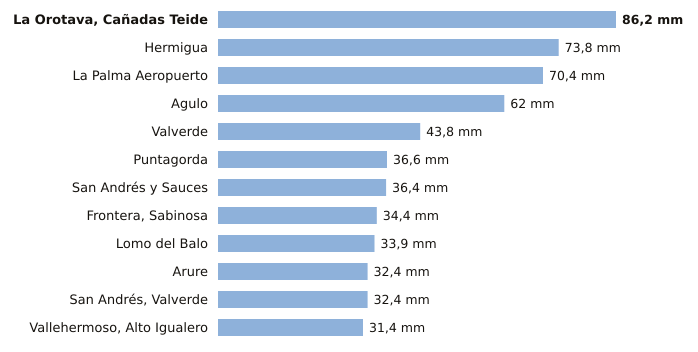

Values plotted in this chart, from the file beside it:
estacion, provincia, indicativo, mm_6_dias_anteriores, mm_hoy, mm_7_dias, horas_de_hoy
La Orotava, Cañadas Teide, Santa Cruz de Tenerife, C406G, 86.2, 0.0, 86.2, 5
Hermigua, Santa Cruz de Tenerife, C328W, 73.8, 0.0, 73.8, 6
La Palma Aeropuerto, Santa Cruz de Tenerife, C139E, 70.4, 0.0, 70.4, 5
Agulo, Santa Cruz de Tenerife, C317B, 62.0, 0.0, 62.0, 6
Valverde, Santa Cruz de Tenerife, C928I, 43.8, 0.0, 43.8, 5
Puntagorda, Santa Cruz de Tenerife, C117A, 36.6, 0.0, 36.6, 6
San Andrés y Sauces, Santa Cruz de Tenerife, C148F, 36.4, 0.0, 36.4, 5
Frontera, Sabinosa, Santa Cruz de Tenerife, C939T, 34.4, 0.0, 34.4, 3
Lomo del Balo, Santa Cruz de Tenerife, C419L, 33.9, 0.0, 33.9, 5
Arure, Santa Cruz de Tenerife, C316I, 32.4, 0.0, 32.4, 4
San Andrés, Valverde, Santa Cruz de Tenerife, C925F, 32.4, 0.0, 32.4, 6
Vallehermoso, Alto Igualero, Santa Cruz de Tenerife, C314Z, 31.4, 0.0, 31.4, 6
